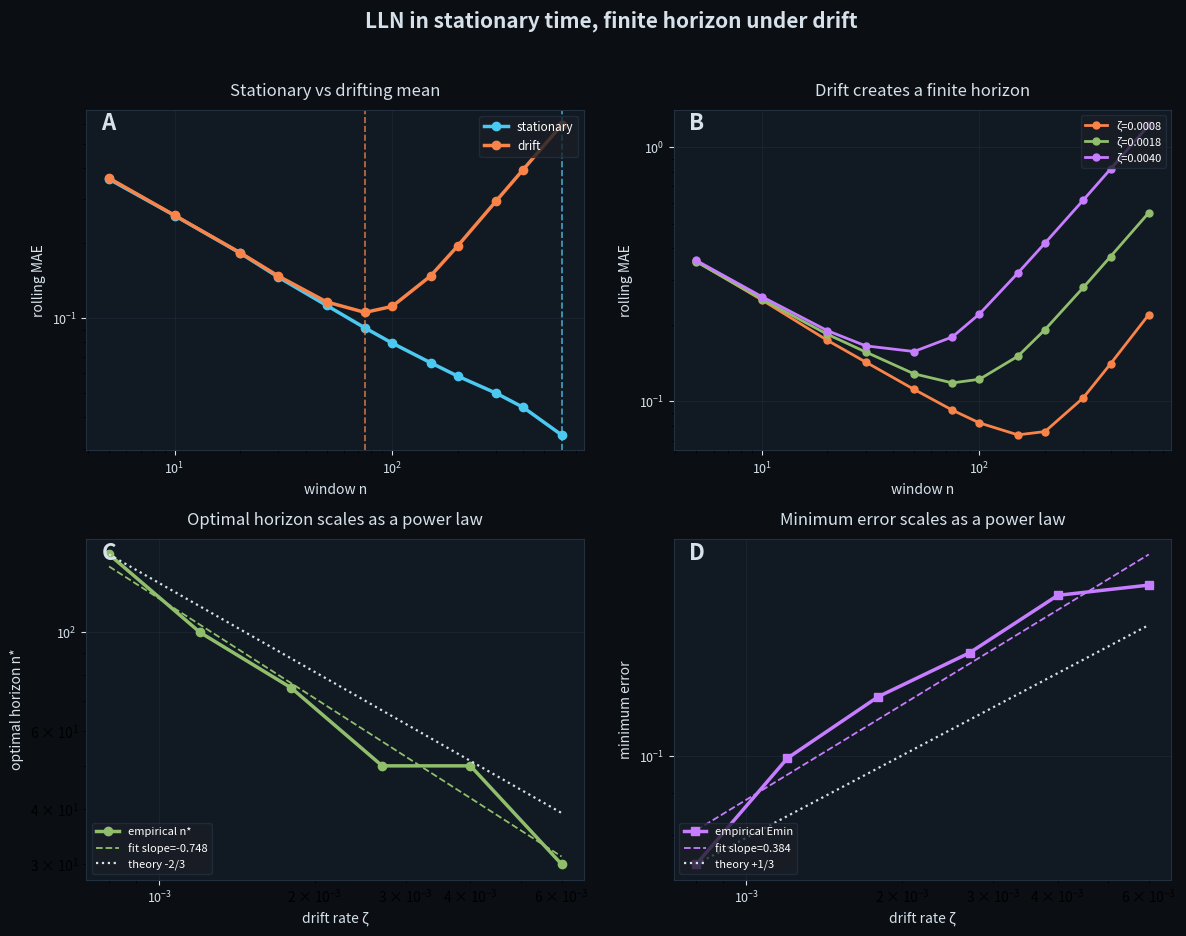

Reproduce this figure in Python. (Note: this script raises an exception after producing the figure.)
from __future__ import annotations

import numpy as np
import matplotlib

matplotlib.use("Agg")
import matplotlib.pyplot as plt


def rolling_mean_estimate(x: np.ndarray, n: int, t: int) -> float:
    w = x[max(0, t - n) : t]
    return float(np.mean(w)) if len(w) else 0.0


def make_series(
    T: int, zeta: float, sigma: float, seed: int, drift: bool
) -> tuple[np.ndarray, np.ndarray]:
    rng = np.random.default_rng(seed)
    t = np.arange(T, dtype=float)
    mu = zeta * t if drift else np.zeros(T, dtype=float)
    x = mu + rng.normal(0.0, sigma, size=T)
    return mu, x


def mae_curve(mu: np.ndarray, x: np.ndarray, ns: np.ndarray, warmup: int) -> np.ndarray:
    maes = []
    for n in ns:
        errs = []
        for t in range(warmup, len(mu)):
            est = rolling_mean_estimate(x, int(n), t)
            errs.append(abs(est - mu[t]))
        maes.append(float(np.mean(errs)))
    return np.array(maes, dtype=float)


def main() -> None:
    sigma = 1.0
    T = 12000
    warmup = 1000
    ns = np.array([5, 10, 20, 30, 50, 75, 100, 150, 200, 300, 400, 600])
    zetas = np.array([0.0008, 0.0012, 0.0018, 0.0027, 0.0040, 0.0060])

    # Stationary vs drifting representatives
    mu_stat, x_stat = make_series(T, 0.0, sigma, seed=7, drift=False)
    mu_drift, x_drift = make_series(T, 0.002, sigma, seed=11, drift=True)
    maes_stat = mae_curve(mu_stat, x_stat, ns, warmup)
    maes_drift = mae_curve(mu_drift, x_drift, ns, warmup)

    n_stat = int(ns[np.argmin(maes_stat)])
    n_drift = int(ns[np.argmin(maes_drift)])

    # Scaling sweep
    best_ns = []
    best_maes = []
    curves = []
    for i, zeta in enumerate(zetas):
        mu, x = make_series(T, zeta, sigma, seed=100 + i, drift=True)
        maes = mae_curve(mu, x, ns, warmup)
        curves.append(maes)
        idx = int(np.argmin(maes))
        best_ns.append(float(ns[idx]))
        best_maes.append(float(maes[idx]))

    best_ns = np.array(best_ns)
    best_maes = np.array(best_maes)
    slope_n, intercept_n = np.polyfit(np.log(zetas), np.log(best_ns), 1)
    slope_e, intercept_e = np.polyfit(np.log(zetas), np.log(best_maes), 1)

    # Visual style
    bg = "#0b0f14"
    fg = "#d7e1ea"
    gridc = "#233040"
    accent1 = "#4cc9f0"
    accent2 = "#f9844a"
    accent3 = "#90be6d"
    accent4 = "#c77dff"

    fig = plt.figure(figsize=(14, 10), facecolor=bg)
    gs = fig.add_gridspec(2, 2, hspace=0.26, wspace=0.18)

    def stylize(ax):
        ax.set_facecolor("#111922")
        for sp in ax.spines.values():
            sp.set_color(gridc)
        ax.tick_params(colors=fg, labelsize=9)
        ax.xaxis.label.set_color(fg)
        ax.yaxis.label.set_color(fg)
        ax.title.set_color(fg)
        ax.grid(True, color=gridc, alpha=0.45, lw=0.7)

    # Panel A: stationary regime vs one drifting regime
    ax = fig.add_subplot(gs[0, 0])
    stylize(ax)
    ax.loglog(ns, maes_stat, "o-", color=accent1, lw=2.5, ms=6, label="stationary")
    ax.loglog(ns, maes_drift, "o-", color=accent2, lw=2.5, ms=6, label="drift")
    ax.axvline(n_stat, color=accent1, ls="--", lw=1.2, alpha=0.8)
    ax.axvline(n_drift, color=accent2, ls="--", lw=1.2, alpha=0.8)
    ax.legend(
        fontsize=8.5,
        facecolor="#1a1f27",
        labelcolor="white",
        edgecolor=gridc,
        loc="upper right",
    )
    ax.set_title("Stationary vs drifting mean", pad=10)
    ax.set_xlabel("window n")
    ax.set_ylabel("rolling MAE")
    ax.text(
        0.03,
        0.94,
        "A",
        transform=ax.transAxes,
        fontsize=16,
        fontweight="bold",
        color=fg,
    )

    # Panel B: a few drifting curves
    ax = fig.add_subplot(gs[0, 1])
    stylize(ax)
    drift_idxs = [0, 2, 4]
    drift_palette = [accent2, accent3, accent4]
    for k, idx in enumerate(drift_idxs):
        ax.loglog(
            ns,
            curves[idx],
            "o-",
            color=drift_palette[k],
            lw=2.0,
            ms=5,
            label=f"ζ={zetas[idx]:.4f}",
        )
    ax.legend(
        fontsize=8,
        facecolor="#1a1f27",
        labelcolor="white",
        edgecolor=gridc,
        loc="upper right",
    )
    ax.set_title("Drift creates a finite horizon", pad=10)
    ax.set_xlabel("window n")
    ax.set_ylabel("rolling MAE")
    ax.text(
        0.03,
        0.94,
        "B",
        transform=ax.transAxes,
        fontsize=16,
        fontweight="bold",
        color=fg,
    )

    # Panel C: scaling law for n*
    ax = fig.add_subplot(gs[1, 0])
    stylize(ax)
    ax.loglog(zetas, best_ns, "o-", color=accent3, lw=2.5, ms=6, label="empirical n*")
    ax.loglog(
        zetas,
        np.exp(intercept_n) * zetas**slope_n,
        "--",
        color=accent3,
        lw=1.3,
        label=f"fit slope={slope_n:.3f}",
    )
    theory_n = (zetas / zetas[0]) ** (-2 / 3) * best_ns[0]
    ax.loglog(zetas, theory_n, ":", color=fg, lw=1.6, label="theory -2/3")
    ax.set_xlabel("drift rate ζ")
    ax.set_ylabel("optimal horizon n*")
    ax.set_title("Optimal horizon scales as a power law", pad=10)
    ax.text(
        0.03,
        0.94,
        "C",
        transform=ax.transAxes,
        fontsize=16,
        fontweight="bold",
        color=fg,
    )
    ax.legend(
        fontsize=8,
        facecolor="#1a1f27",
        labelcolor="white",
        edgecolor=gridc,
        loc="lower left",
    )

    # Panel D: scaling law for Emin
    ax = fig.add_subplot(gs[1, 1])
    stylize(ax)
    ax.loglog(
        zetas, best_maes, "s-", color=accent4, lw=2.5, ms=6, label="empirical Emin"
    )
    ax.loglog(
        zetas,
        np.exp(intercept_e) * zetas**slope_e,
        "--",
        color=accent4,
        lw=1.3,
        label=f"fit slope={slope_e:.3f}",
    )
    theory_e = (zetas / zetas[0]) ** (1 / 3) * best_maes[0]
    ax.loglog(zetas, theory_e, ":", color=fg, lw=1.6, label="theory +1/3")
    ax.set_xlabel("drift rate ζ")
    ax.set_ylabel("minimum error")
    ax.set_title("Minimum error scales as a power law", pad=10)
    ax.text(
        0.03,
        0.94,
        "D",
        transform=ax.transAxes,
        fontsize=16,
        fontweight="bold",
        color=fg,
    )
    ax.legend(
        fontsize=8,
        facecolor="#1a1f27",
        labelcolor="white",
        edgecolor=gridc,
        loc="lower left",
    )

    fig.suptitle(
        "LLN in stationary time, finite horizon under drift",
        color=fg,
        fontsize=15,
        fontweight="bold",
    )

    out_png = "figures/lln_temporal_validity_story.png"
    out_pdf = "figures/lln_temporal_validity_story.pdf"
    plt.savefig(out_png, dpi=180, bbox_inches="tight", facecolor=fig.get_facecolor())
    plt.savefig(out_pdf, bbox_inches="tight", facecolor=fig.get_facecolor())
    plt.close(fig)

    print(f"saved {out_png}")
    print(f"saved {out_pdf}")
    print(f"stationary best n: {n_stat}, drifting best n: {n_drift}")
    print(f"drift scaling slope n*: {slope_n:.3f} (theory -2/3)")
    print(f"drift scaling slope Emin: {slope_e:.3f} (theory +1/3)")


if __name__ == "__main__":
    main()
